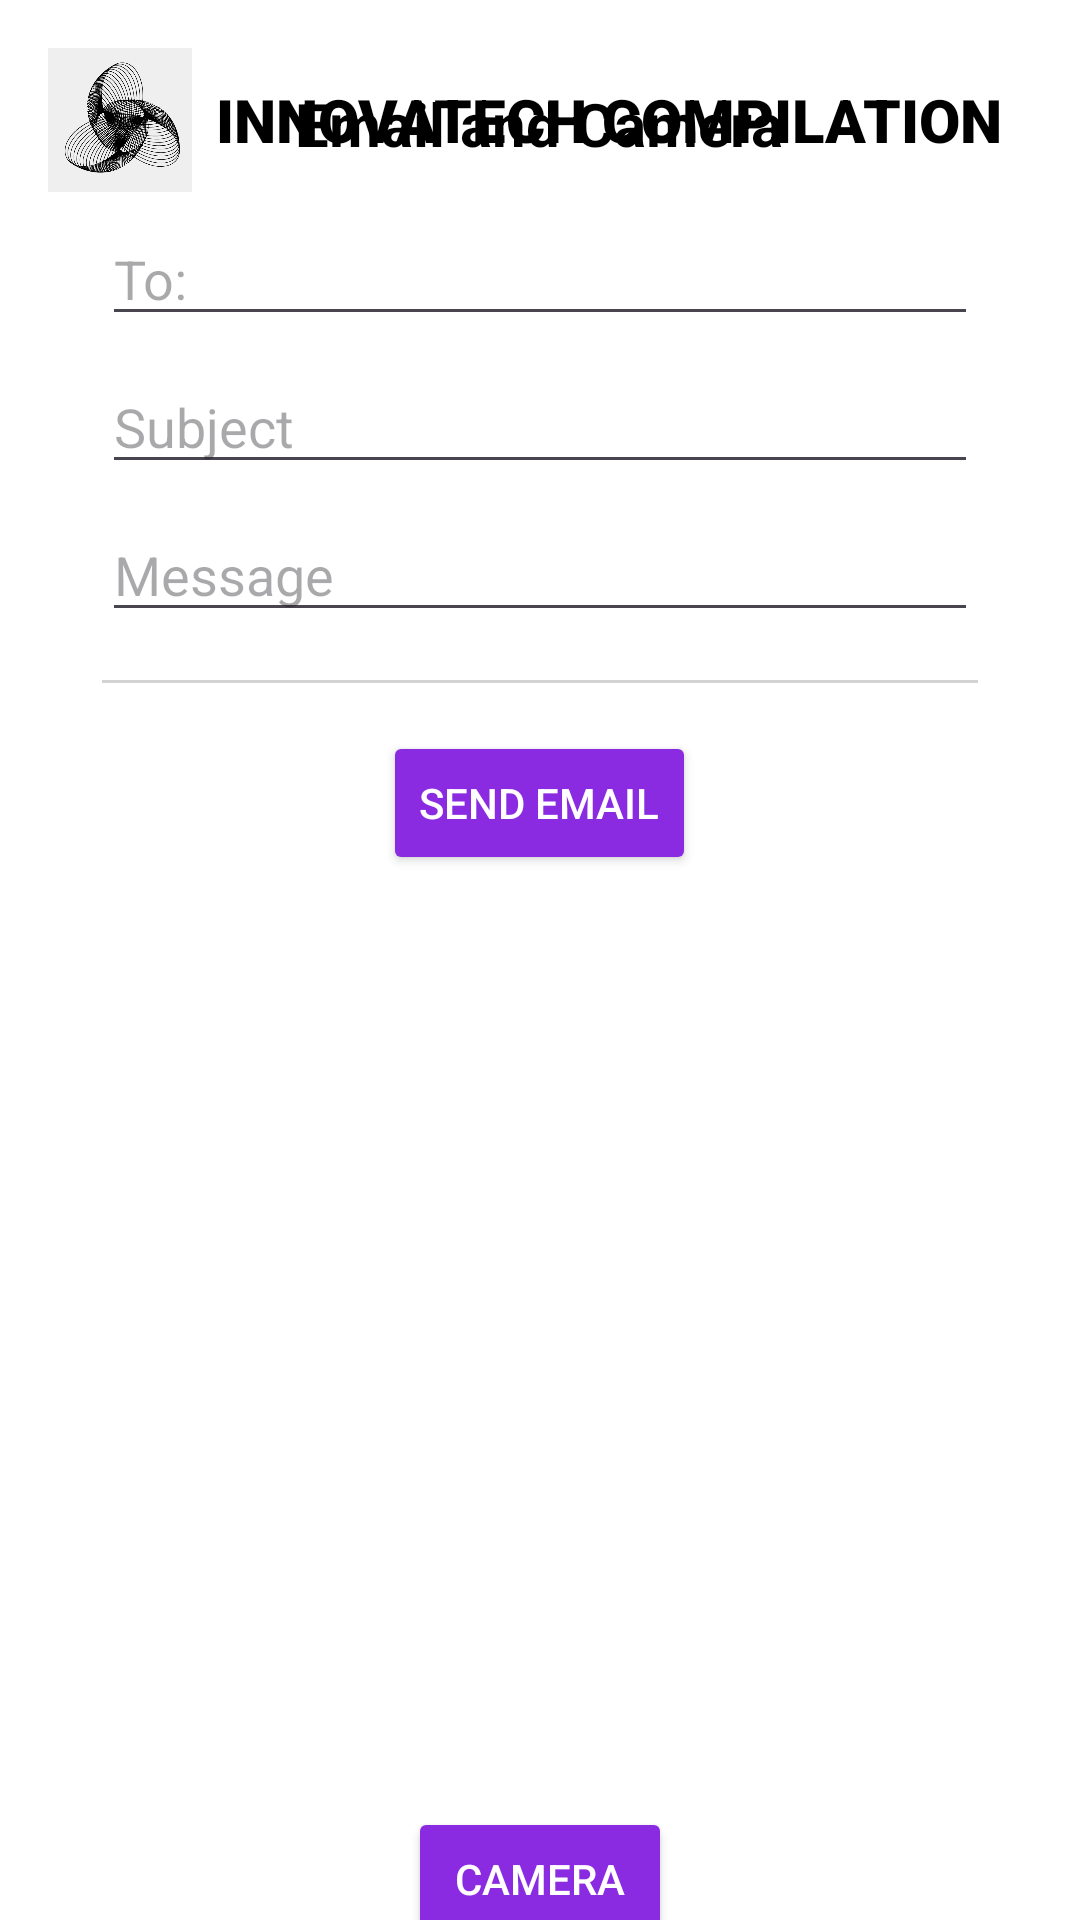

Here is an Android app screen rendered from its layout file. Give the layout XML and the strings, colors and styles it references.
<!-- AndroidManifest.xml: application theme Theme.LabActivitiesElective1 -->
<!-- res/layout/activity_email_camera.xml -->
<?xml version="1.0" encoding="utf-8"?>
<androidx.constraintlayout.widget.ConstraintLayout xmlns:android="http://schemas.android.com/apk/res/android"
    xmlns:app="http://schemas.android.com/apk/res-auto"
    xmlns:tools="http://schemas.android.com/tools"
    android:id="@+id/main"
    android:layout_width="match_parent"
    android:layout_height="match_parent"
    android:background="@color/white"
    android:backgroundTint="@color/white"
    tools:context=".EmailCamera">

    <LinearLayout
        android:id="@+id/header"
        android:layout_width="match_parent"
        android:layout_height="wrap_content"
        android:background="@color/white"
        android:backgroundTint="@color/white"
        android:gravity="center_vertical"
        android:orientation="horizontal"
        android:padding="16dp"
        app:layout_constraintEnd_toEndOf="parent"
        app:layout_constraintStart_toStartOf="parent"
        app:layout_constraintTop_toTopOf="parent">

        <ImageView
            android:id="@+id/headerImage"
            android:layout_width="48dp"
            android:layout_height="48dp"
            android:layout_marginEnd="8dp"
            android:contentDescription="Header Image"
            android:src="@drawable/logo" />

        <TextView
            android:id="@+id/textView9"
            android:layout_width="300dp"
            android:layout_height="wrap_content"
            android:layout_weight="1"
            android:fontFamily="sans-serif-black"
            android:text="INNOVATECH COMPILATION"
            android:textSize="20sp"
            android:textColor="@color/black"/>


    </LinearLayout>


    <LinearLayout
        android:id="@+id/linearLayout11"
        android:layout_width="292dp"
        android:layout_height="585dp"
        android:gravity="center_horizontal"
        android:orientation="vertical"
        app:layout_constraintBottom_toBottomOf="parent"
        app:layout_constraintEnd_toEndOf="parent"
        app:layout_constraintStart_toStartOf="parent"
        app:layout_constraintTop_toTopOf="parent">

        <TextView
            android:id="@+id/tvTitle"
            android:layout_width="wrap_content"
            android:layout_height="wrap_content"
            android:layout_marginBottom="16dp"
            android:text="Email and Camera"
            android:textColor="@color/black"
            android:textSize="20sp"
            android:textStyle="bold" />

        
        <EditText
            android:id="@+id/etReceiver"
            android:layout_width="match_parent"
            android:layout_height="wrap_content"
            android:layout_marginBottom="8dp"
            android:hint="To:"
            android:inputType="textEmailAddress"
            android:textColor="@color/black" />

        
        <EditText
            android:id="@+id/etSubject"
            android:layout_width="match_parent"
            android:layout_height="wrap_content"
            android:layout_marginBottom="8dp"
            android:hint="Subject"
            android:textColor="@color/black" />

        
        <EditText
            android:id="@+id/etMessage"
            android:layout_width="match_parent"
            android:layout_height="wrap_content"
            android:layout_marginBottom="16dp"
            android:hint="Message"
            android:textColor="@color/black" />

        
        <View
            android:layout_width="match_parent"
            android:layout_height="1dp"
            android:layout_marginBottom="16dp"
            android:background="#D3D3D3" />

        
        <Button
            android:id="@+id/btnSend"
            android:layout_width="wrap_content"
            android:layout_height="wrap_content"
            android:layout_marginBottom="16dp"
            android:backgroundTint="#8A2BE2"
            android:text="SEND EMAIL"
            android:textColor="#FFFFFF" />

        


        
        <ImageView
            android:id="@+id/ivPic"
            android:layout_width="match_parent"
            android:layout_height="wrap_content"
            tools:srcCompat="@tools:sample/avatars" />


    </LinearLayout>

    <Button
        android:id="@+id/btnCapturePic"
        android:layout_width="wrap_content"
        android:layout_height="wrap_content"
        android:backgroundTint="#8A2BE2"
        android:text="CAMERA"
        android:textColor="#FFFFFF"
        app:layout_constraintBottom_toBottomOf="parent"
        app:layout_constraintEnd_toEndOf="parent"
        app:layout_constraintStart_toStartOf="parent"
        app:layout_constraintTop_toBottomOf="@+id/linearLayout11" />


</androidx.constraintlayout.widget.ConstraintLayout>
<!-- resources referenced by this layout -->
<resources>
  <!-- drawable logo: png bitmap (drawable, 134534 bytes) -->
  <style name="Theme.LabActivitiesElective1" parent="Base.Theme.LabActivitiesElective1" />
  <style name="Base.Theme.LabActivitiesElective1" parent="Theme.Material3.DayNight.NoActionBar">
          
          
      </style>
  <!-- not gathered from this repository: default colours our renderer supplied (Android Studio template values) -->
  <color name="black">#FF000000</color>
  <color name="white">#FFFFFFFF</color>
</resources>
